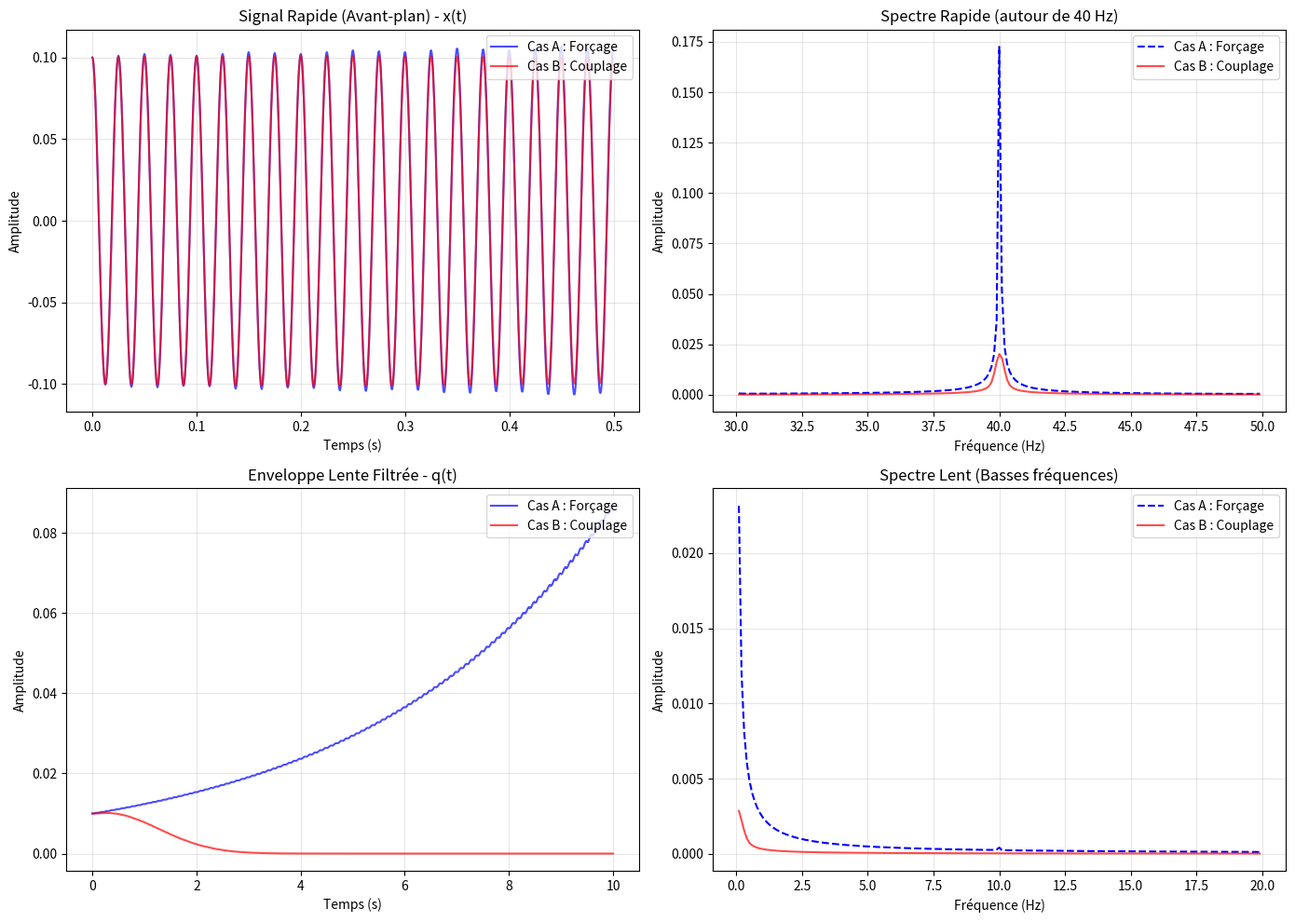

Here is the Python script that generated this plot:
"""
V94 — Forçage unilatéral vs Couplage bidirectionnel (Systèmes lents-rapides)
Compare deux architectures dynamiques :
A) Forçage (beta=0) : l'arrière-plan lent impose sa loi à l'avant-plan rapide.
B) Couplage (beta>0) : l'énergie rapide retroagit sur la dynamique lente.
"""

import numpy as np
import matplotlib.pyplot as plt
from scipy.integrate import solve_ivp

# ==========================================
# 1. PARAMÈTRES GÉNÉRAUX
# ==========================================
fs = 2000          # Fréquence d'échantillonnage pour la simulation
T_total = 10.0     # Durée totale de la simulation (secondes)
t_eval = np.arange(0, T_total, 1/fs)

# Fréquences
f_c = 40.0         # Fréquence rapide (Gamma) - Avant-plan
f_b = 10.0         # Fréquence lente (Alpha) - Arrière-plan
omega_c = 2 * np.pi * f_c
omega_b = 2 * np.pi * f_b

# Échelles de temps
epsilon = 0.05     # Facteur d'échelle pour le temps lent (0 < epsilon << 1)
tau = 0.05         # Constante de temps du filtre passe-bas (q)
q0 = 0.5           # Seuil d'équilibre pour l'énergie rapide
gamma0 = 0.1       # Gain de base de l'oscillateur rapide

# Paramètres de test
beta_unilateral = 0.0  # Cas A : pas de rétroaction
beta_coupled = 2.0     # Cas B : forte rétroaction

# ==========================================
# 2. ÉQUATIONS DIFFÉRENTIELLES
# ==========================================
def system(t, state, beta):
    x, y, q, b = state
    
    # L'arrière-plan b oscille de manière autonome (pour le cas A)
    # ou est influencé par q (pour le cas B)
    b_drive = np.sin(omega_b * t) # Terme de forçage externe (Cas A)
    
    # Fonction de gain (gamma) modulée par l'arrière-plan b
    # On utilise b_drive si beta=0 pour simuler la modulation pure,
    # sinon on utilise la variable dynamique b
    b_eff = b if beta > 0 else b_drive
    
    gamma_b = gamma0 + 0.5 * b_eff
    
    # Oscillateur rapide (Avant-plan)
    dx = -omega_c * y + gamma_b * x
    dy = omega_c * x + gamma_b * y
    
    # Filtre lent de l'énergie (Enveloppe q)
    dq = (x**2 + y**2 - q) / tau
    
    # Dynamique de l'arrière-plan (Arrière-plan)
    # Pour beta=0, b est purement forcé par l'extérieur (on le fixe à b_drive)
    # Pour beta>0, b a sa propre dynamique + rétroaction de q
    if beta == 0:
        db = 0.0 # b est considéré comme fixé par b_drive
    else:
        # Dynamique lente autonome (oscillateur) + rétroaction de l'énergie rapide
        db = epsilon * (-omega_b * 0) + beta * (q - q0) 
        # Note: on pourrait ajouter une vraie oscillation autonome, ici on teste l'effet de la rétroaction
        
    return [dx, dy, dq, db]

# ==========================================
# 3. SIMULATION
# ==========================================
# Conditions initiales : [x, y, q, b]
y0 = [0.1, 0.0, 0.01, 0.0]

print("Simulation du Cas A (Forçage unilatéral)...")
sol_A = solve_ivp(system, [0, T_total], y0, args=(beta_unilateral,), t_eval=t_eval, method='RK45')

print("Simulation du Cas B (Couplage bidirectionnel)...")
sol_B = solve_ivp(system, [0, T_total], y0, args=(beta_coupled,), t_eval=t_eval, method='RK45')

# Extraction des signaux
x_A, q_A, b_A = sol_A.y[0], sol_A.y[2], sol_A.y[3]
x_B, q_B, b_B = sol_B.y[0], sol_B.y[2], sol_B.y[3]

# ==========================================
# 4. ANALYSE SPECTRALE (FFT)
# ==========================================
def compute_fft(signal, fs):
    N = len(signal)
    freqs = np.fft.rfftfreq(N, 1/fs)
    fft_vals = 2.0 * np.abs(np.fft.rfft(signal)) / N
    return freqs, fft_vals

freqs_A, fft_x_A = compute_fft(x_A, fs)
freqs_B, fft_x_B = compute_fft(x_B, fs)

# Zoom sur les basses fréquences pour l'arrière-plan
freqs_q_A, fft_q_A = compute_fft(q_A, fs)
freqs_q_B, fft_q_B = compute_fft(q_B, fs)

# ==========================================
# 5. CRÉATION DES GRAPHIQUES
# ==========================================
fig = plt.figure(figsize=(14, 10))

# Panneau 1 : Signaux temporels (x)
ax1 = plt.subplot(2, 2, 1)
ax1.plot(t_eval[:1000], x_A[:1000], color='blue', alpha=0.7, label='Cas A : Forçage')
ax1.plot(t_eval[:1000], x_B[:1000], color='red', alpha=0.7, label='Cas B : Couplage')
ax1.set_title("Signal Rapide (Avant-plan) - x(t)")
ax1.set_xlabel("Temps (s)")
ax1.set_ylabel("Amplitude")
ax1.legend(loc='upper right')
ax1.grid(True, alpha=0.3)

# Panneau 2 : Spectre rapide (Gamma)
ax2 = plt.subplot(2, 2, 2)
mask_gamma = (freqs_A > 30) & (freqs_A < 50)
ax2.plot(freqs_A[mask_gamma], fft_x_A[mask_gamma], color='blue', label='Cas A : Forçage', linestyle='--')
ax2.plot(freqs_B[mask_gamma], fft_x_B[mask_gamma], color='red', label='Cas B : Couplage', alpha=0.7)
ax2.set_title("Spectre Rapide (autour de 40 Hz)")
ax2.set_xlabel("Fréquence (Hz)")
ax2.set_ylabel("Amplitude")
ax2.legend()
ax2.grid(True, alpha=0.3)

# Panneau 3 : Dynamique lente (q)
ax3 = plt.subplot(2, 2, 3)
ax3.plot(t_eval, q_A, color='blue', alpha=0.7, label='Cas A : Forçage')
ax3.plot(t_eval, q_B, color='red', alpha=0.7, label='Cas B : Couplage')
ax3.set_title("Enveloppe Lente Filtrée - q(t)")
ax3.set_xlabel("Temps (s)")
ax3.set_ylabel("Amplitude")
ax3.legend(loc='upper right')
ax3.grid(True, alpha=0.3)

# Panneau 4 : Spectre lent (Alpha / Basses fréquences)
ax4 = plt.subplot(2, 2, 4)
mask_alpha = (freqs_q_A > 0) & (freqs_q_A < 20)
ax4.plot(freqs_q_A[mask_alpha], fft_q_A[mask_alpha], color='blue', label='Cas A : Forçage', linestyle='--')
ax4.plot(freqs_q_B[mask_alpha], fft_q_B[mask_alpha], color='red', label='Cas B : Couplage', alpha=0.7)
ax4.set_title("Spectre Lent (Basses fréquences)")
ax4.set_xlabel("Fréquence (Hz)")
ax4.set_ylabel("Amplitude")
ax4.legend()
ax4.grid(True, alpha=0.3)

plt.tight_layout()
plt.savefig('v94_forced_vs_coupled.png', dpi=300)
print("Figure sauvegardée : v94_forced_vs_coupled.png")
